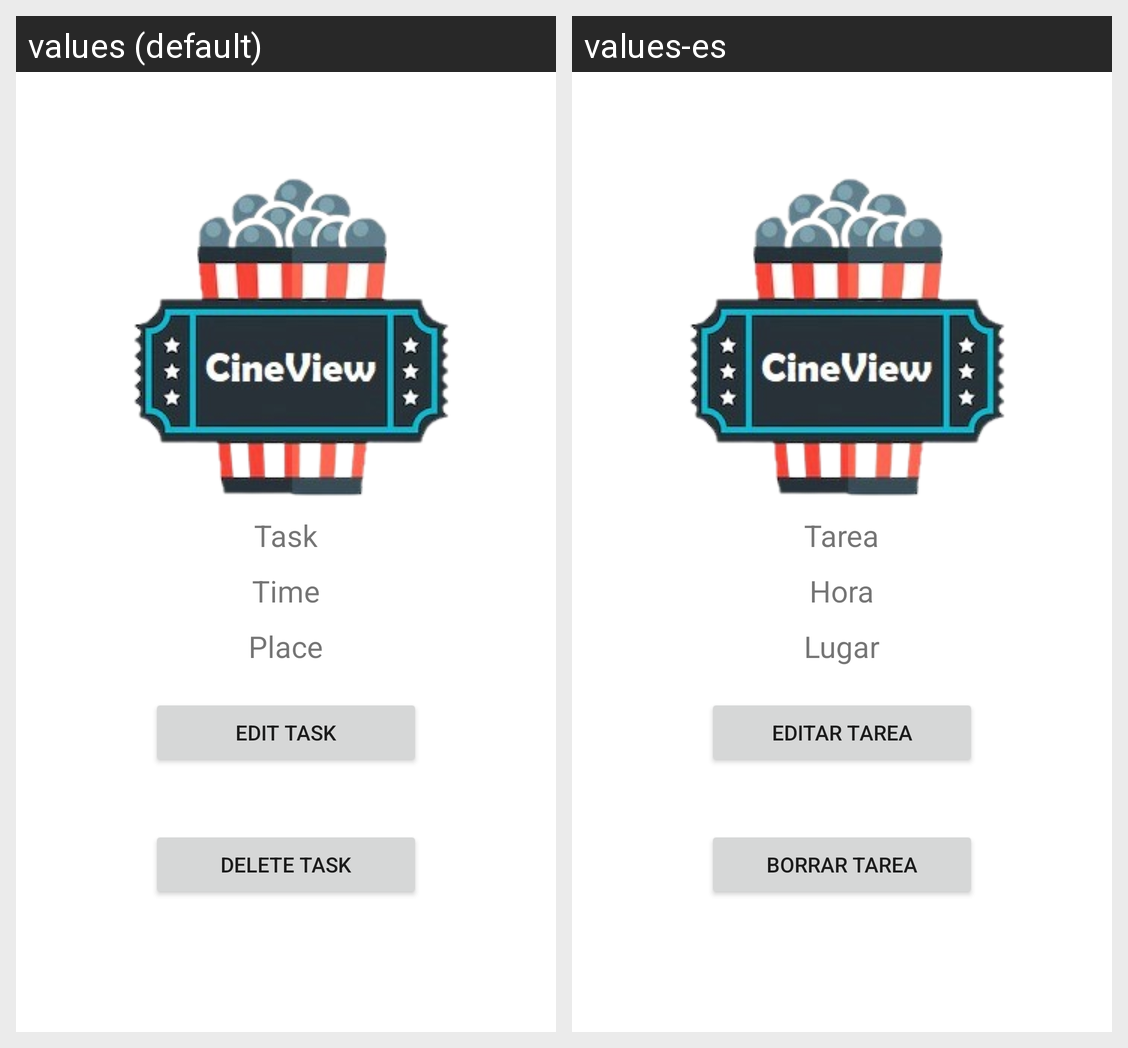

Translations of the strings shown on this Android screen, per locale in the grid:
Android screen res/layout/fragment_detail.xml rendered under 2 locales, left to right: values (default), values-es. Device: Nexus 5 (rendered at 1080×1920; each locale shown at half size, 540×960, under a caption strip naming it); theme Theme.CineView.
Strings drawn on this screen, with the default value and each locale's value (text and hints the layout hard-codes, and strings that could not be matched under every locale, appear in the picture but are not listed):

Task
  values: Task
  values-es: Tarea

EdTx_time
  values: Time
  values-es: Hora

EdTx_place
  values: Place
  values-es: Lugar

Btn_edit_task
  values: Edit Task
  values-es: Editar tarea

Btn_delete_task
  values: Delete Task
  values-es: Borrar tarea
